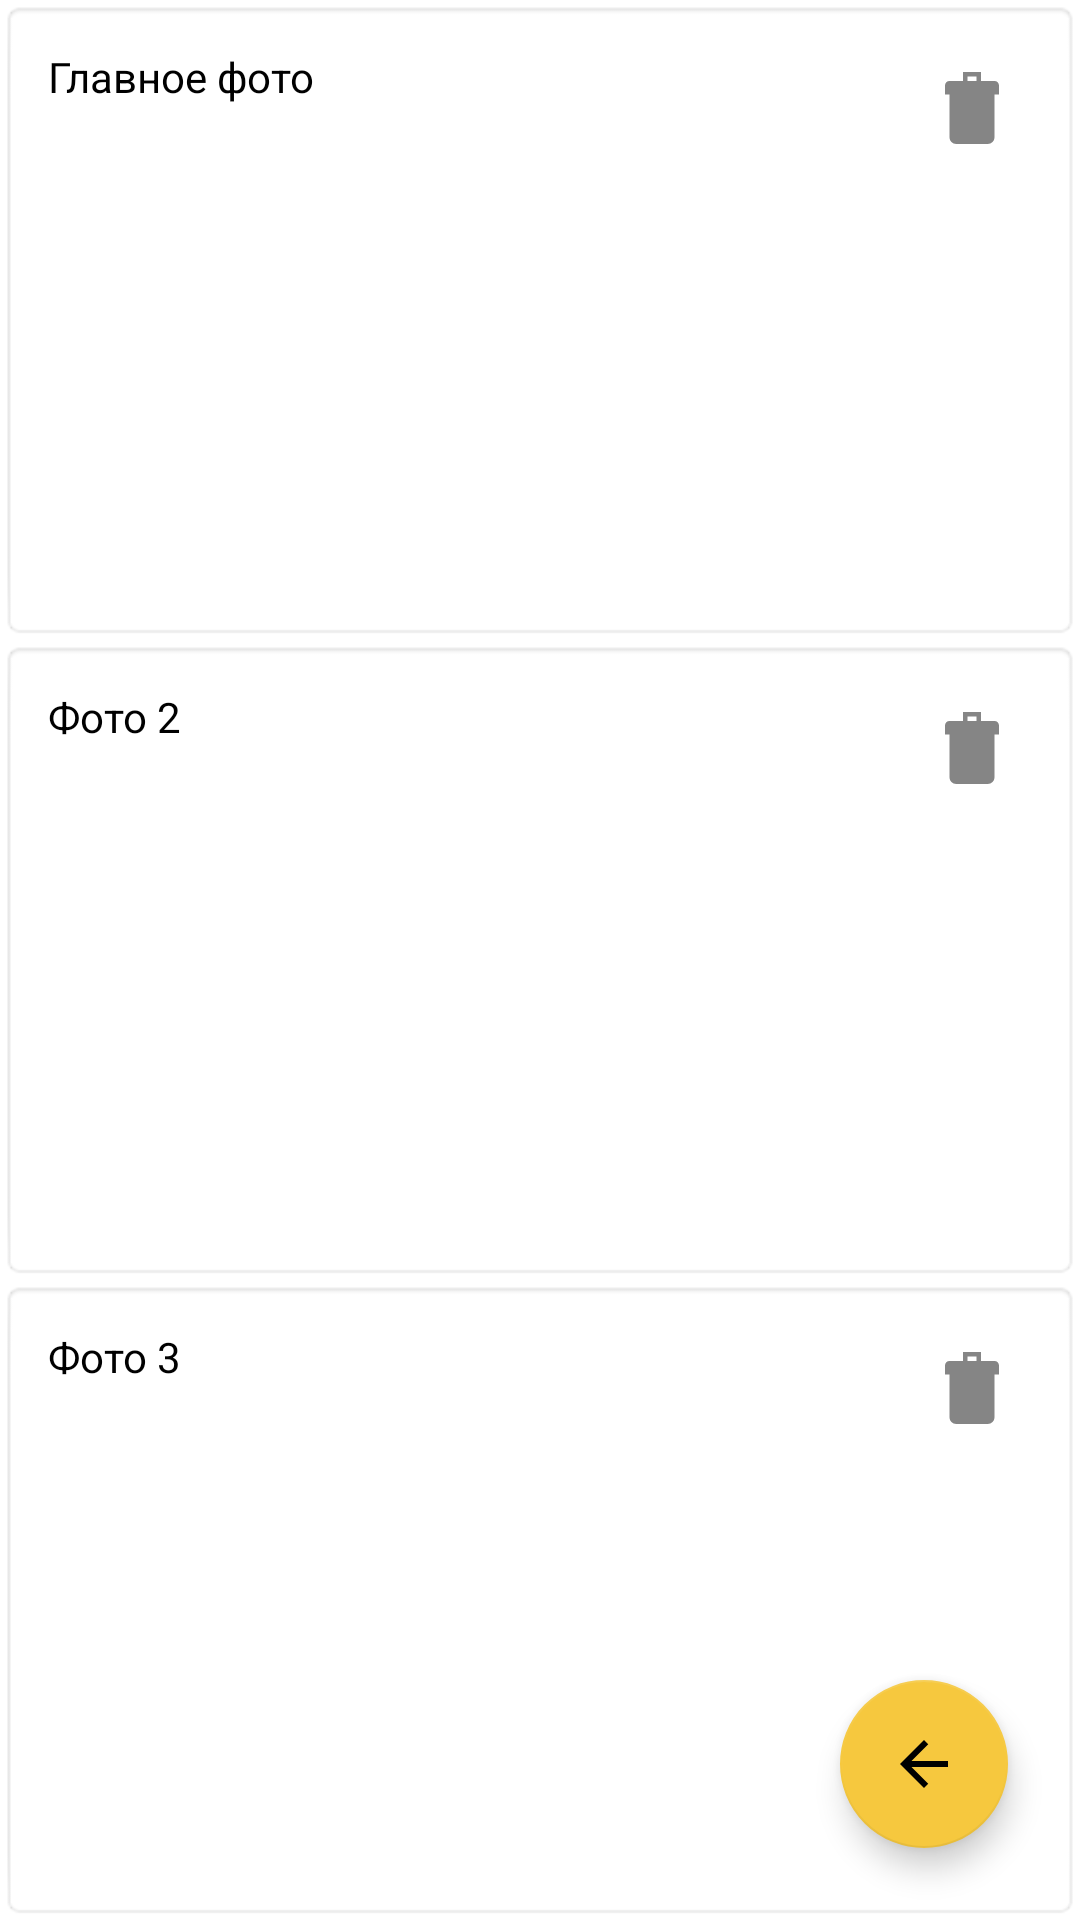

The Android layout XML behind this screen, and the referenced resources:
<!-- AndroidManifest.xml: application theme Theme.NoToolBar -->
<!-- res/layout/choose_image.xml -->
<?xml version="1.0" encoding="utf-8"?>
<androidx.constraintlayout.widget.ConstraintLayout
    xmlns:android="http://schemas.android.com/apk/res/android"
    xmlns:app="http://schemas.android.com/apk/res-auto"
    xmlns:tools="http://schemas.android.com/tools"
    android:layout_width="match_parent"
    android:layout_height="match_parent">

    <LinearLayout
        android:layout_width="match_parent"
        android:layout_height="match_parent"
        android:orientation="vertical"
        app:layout_constraintBottom_toBottomOf="parent"
        app:layout_constraintEnd_toEndOf="parent"
        app:layout_constraintStart_toStartOf="parent"
        app:layout_constraintTop_toTopOf="parent">

        <androidx.constraintlayout.widget.ConstraintLayout
            android:layout_width="match_parent"
            android:layout_height="match_parent"
            android:layout_weight="1">

            <ImageView
                android:id="@+id/main_image"
                android:layout_width="match_parent"
                android:layout_height="match_parent"
                android:layout_weight="1"
                android:background="@android:drawable/editbox_background"
                android:onClick="onClickImage_1"
                android:padding="10dp"
                app:layout_constraintBottom_toBottomOf="parent"
                app:layout_constraintEnd_toEndOf="parent"
                app:layout_constraintStart_toStartOf="parent"
                app:layout_constraintTop_toTopOf="parent"
                app:srcCompat="@drawable/archive" />

            <TextView
                android:id="@+id/textView4"
                android:layout_width="wrap_content"
                android:layout_height="wrap_content"
                android:layout_marginStart="16dp"
                android:layout_marginTop="16dp"
                android:text="@string/main_img"
                android:textColor="@color/black"
                app:layout_constraintStart_toStartOf="parent"
                app:layout_constraintTop_toTopOf="parent" />

            <ImageButton
                android:id="@+id/imageButton"
                android:layout_width="40dp"
                android:layout_height="40dp"
                android:layout_marginTop="16dp"
                android:layout_marginEnd="16dp"

                android:background="@android:drawable/screen_background_light_transparent"
                android:onClick="onClickDeleteImg1"
                app:layout_constraintEnd_toEndOf="parent"
                app:layout_constraintTop_toTopOf="parent"
                app:srcCompat="@drawable/ic_delete"
                tools:ignore="VectorDrawableCompat" />
        </androidx.constraintlayout.widget.ConstraintLayout>

        <androidx.constraintlayout.widget.ConstraintLayout
            android:layout_width="match_parent"
            android:layout_height="match_parent"
            android:layout_weight="1">

            <ImageView
                android:id="@+id/image_2"
                android:layout_width="match_parent"
                android:layout_height="match_parent"
                android:layout_weight="1"
                android:background="@android:drawable/editbox_background"
                android:onClick="onClickImage_2"
                android:padding="10dp"
                app:layout_constraintBottom_toBottomOf="parent"
                app:layout_constraintEnd_toEndOf="parent"
                app:layout_constraintStart_toStartOf="parent"
                app:layout_constraintTop_toTopOf="parent"
                app:srcCompat="@drawable/archive" />

            <TextView
                android:id="@+id/textView5"
                android:layout_width="wrap_content"
                android:layout_height="wrap_content"
                android:layout_marginStart="16dp"
                android:layout_marginTop="16dp"
                android:text="@string/img_2"
                android:textColor="@color/black"
                app:layout_constraintStart_toStartOf="parent"
                app:layout_constraintTop_toTopOf="parent" />

            <ImageButton
                android:id="@+id/imageButton4"
                android:layout_width="40dp"
                android:layout_height="40dp"
                android:layout_marginTop="16dp"
                android:layout_marginEnd="16dp"

                android:background="@android:drawable/screen_background_light_transparent"
                android:onClick="onClickDeleteImg2"
                app:layout_constraintEnd_toEndOf="parent"
                app:layout_constraintTop_toTopOf="parent"
                app:srcCompat="@drawable/ic_delete"
                tools:ignore="VectorDrawableCompat" />
        </androidx.constraintlayout.widget.ConstraintLayout>

        <androidx.constraintlayout.widget.ConstraintLayout
            android:layout_width="match_parent"
            android:layout_height="match_parent"
            android:layout_weight="1">

            <ImageView
                android:id="@+id/image_3"
                android:layout_width="match_parent"
                android:layout_height="match_parent"
                android:layout_weight="1"
                android:background="@android:drawable/editbox_background"
                android:onClick="onClickImage_3"
                android:padding="10dp"
                app:layout_constraintBottom_toBottomOf="parent"
                app:layout_constraintEnd_toEndOf="parent"
                app:layout_constraintStart_toStartOf="parent"
                app:layout_constraintTop_toTopOf="parent"
                app:srcCompat="@drawable/archive" />

            <TextView
                android:id="@+id/textView6"
                android:layout_width="wrap_content"
                android:layout_height="wrap_content"
                android:layout_marginStart="16dp"
                android:layout_marginTop="16dp"
                android:text="@string/img_3"
                android:textColor="@color/black"
                app:layout_constraintStart_toStartOf="parent"
                app:layout_constraintTop_toTopOf="parent" />

            <ImageButton
                android:id="@+id/imageButton5"
                android:layout_width="40dp"
                android:layout_height="40dp"
                android:layout_marginTop="16dp"
                android:layout_marginEnd="16dp"

                android:background="@android:drawable/screen_background_light_transparent"
                android:onClick="onClickDeleteImg3"
                app:layout_constraintEnd_toEndOf="parent"
                app:layout_constraintTop_toTopOf="parent"
                app:srcCompat="@drawable/ic_delete"
                tools:ignore="VectorDrawableCompat" />
        </androidx.constraintlayout.widget.ConstraintLayout>

    </LinearLayout>

    <com.google.android.material.floatingactionbutton.FloatingActionButton
        android:id="@+id/fb_back"
        android:layout_width="wrap_content"
        android:layout_height="wrap_content"
        android:layout_marginEnd="24dp"
        android:layout_marginBottom="24dp"
        android:clickable="true"
        app:backgroundTint="@color/orange"
        app:layout_constraintBottom_toBottomOf="parent"
        app:layout_constraintEnd_toEndOf="parent"
        app:srcCompat="@drawable/ic_back"
        tools:ignore="VectorDrawableCompat" />

</androidx.constraintlayout.widget.ConstraintLayout>
<!-- resources referenced by this layout -->
<resources>
  <color name="black">#FF000000</color>
  <color name="orange">#F6C83E</color>
  <!-- drawable ic_back (drawable-anydpi) -->
  <vector xmlns:android="http://schemas.android.com/apk/res/android"
      android:width="24dp"
      android:height="24dp"
      android:viewportWidth="24"
      android:viewportHeight="24"
      android:tint="#333333"
      android:alpha="1.0"
      android:autoMirrored="true">
    <path
        android:fillColor="@android:color/white"
        android:pathData="M20,11H7.83l5.59,-5.59L12,4l-8,8 8,8 1.41,-1.41L7.83,13H20v-2z"/>
  </vector>
  <!-- drawable ic_delete: png bitmap (drawable-hdpi, 250 bytes) -->
  <string name="img_2">Фото 2</string>
  <string name="img_3">Фото 3</string>
  <string name="main_img">Главное фото</string>
  <style name="Theme.NoToolBar" parent="Theme.MaterialComponents.DayNight.DarkActionBar">
          <item name="windowActionBar">false</item>
          <item name="windowNoTitle">true</item>
          <item name="android:windowFullscreen">true</item>
      </style>
</resources>
